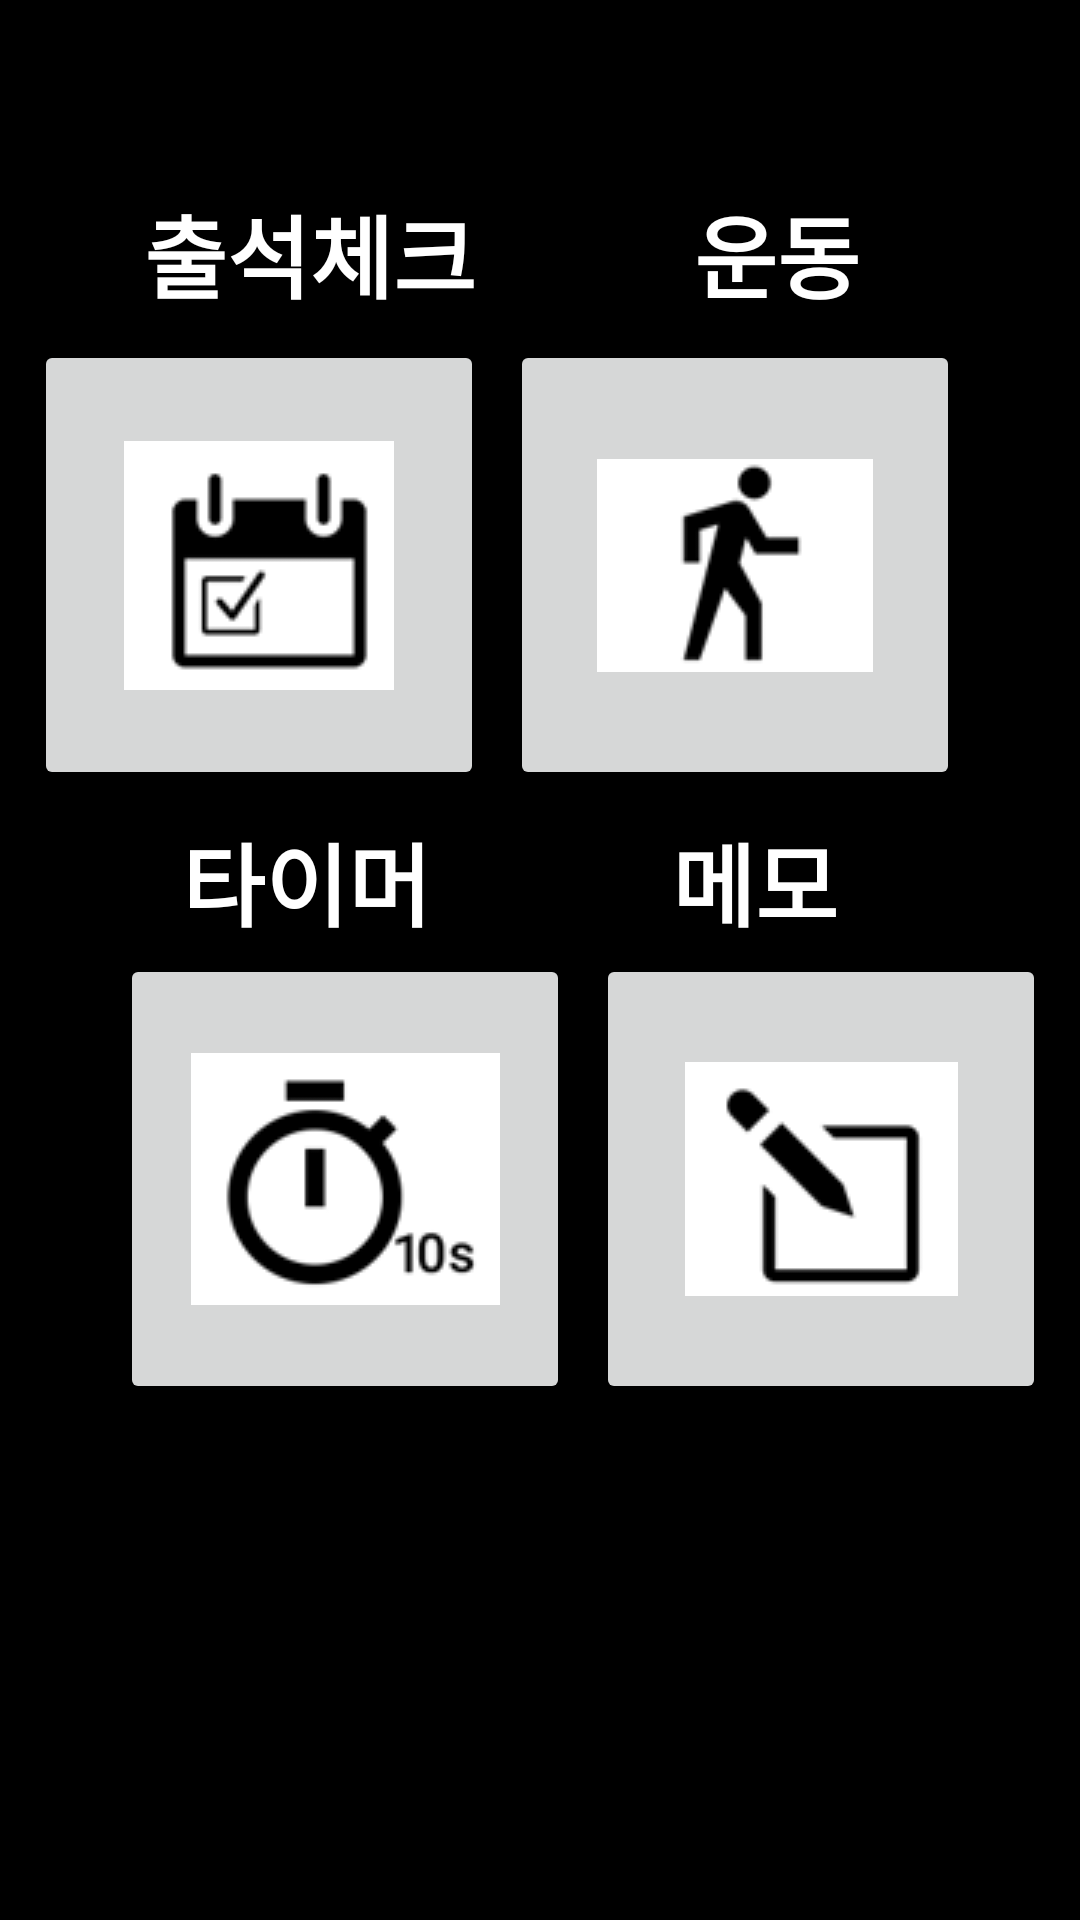

Layout XML and referenced resources for this Android screen:
<!-- AndroidManifest.xml: application theme Theme.GymAPP -->
<!-- res/layout/subactivity_main2.xml -->
<?xml version="1.0" encoding="utf-8"?>
<androidx.constraintlayout.widget.ConstraintLayout xmlns:android="http://schemas.android.com/apk/res/android"
    xmlns:app="http://schemas.android.com/apk/res-auto"
    xmlns:tools="http://schemas.android.com/tools"
    android:layout_width="match_parent"
    android:layout_height="match_parent"
    android:background="@color/black"
    android:screenOrientation="portrait">

    <ImageButton
        android:id="@+id/imageButton3"
        android:layout_width="150dp"
        android:layout_height="150dp"
        android:layout_marginEnd="40dp"
        app:layout_constraintBottom_toTopOf="@+id/imageButton5"
        app:layout_constraintEnd_toEndOf="parent"
        app:layout_constraintTop_toTopOf="parent"
        app:layout_constraintVertical_bias="0.675"
        app:srcCompat="@drawable/gym" />

    <ImageButton
        android:id="@+id/imageButton2"
        android:layout_width="150dp"
        android:layout_height="150dp"
        app:layout_constraintBottom_toTopOf="@+id/imageButton4"
        app:layout_constraintEnd_toStartOf="@+id/imageButton3"
        app:layout_constraintHorizontal_bias="0.563"
        app:layout_constraintStart_toStartOf="parent"
        app:layout_constraintTop_toTopOf="parent"
        app:layout_constraintVertical_bias="0.675"
        app:srcCompat="@drawable/check" />

    <ImageButton
        android:id="@+id/imageButton5"
        android:layout_width="150dp"
        android:layout_height="150dp"
        android:layout_marginBottom="172dp"
        app:layout_constraintBottom_toBottomOf="parent"
        app:layout_constraintEnd_toEndOf="parent"
        app:layout_constraintHorizontal_bias="0.436"
        app:layout_constraintStart_toEndOf="@+id/imageButton4"
        app:srcCompat="@drawable/memo" />

    <ImageButton
        android:id="@+id/imageButton4"
        android:layout_width="150dp"
        android:layout_height="150dp"
        android:layout_marginStart="40dp"
        android:layout_marginBottom="172dp"
        app:layout_constraintBottom_toBottomOf="parent"
        app:layout_constraintStart_toStartOf="parent"
        app:srcCompat="@drawable/timer" />

    <TextView
        android:id="@+id/textView4"
        android:layout_width="wrap_content"
        android:layout_height="wrap_content"
        android:text="출석체크"
        android:textColor="@color/white"
        android:textSize="30dp"
        android:textStyle="bold"
        app:layout_constraintBottom_toTopOf="@+id/imageButton2"
        app:layout_constraintEnd_toEndOf="parent"
        app:layout_constraintHorizontal_bias="0.193"
        app:layout_constraintStart_toStartOf="parent"
        app:layout_constraintTop_toTopOf="parent"
        app:layout_constraintVertical_bias="0.893" />

    <TextView
        android:id="@+id/textView2"
        android:layout_width="wrap_content"
        android:layout_height="wrap_content"
        android:text="메모"
        android:textColor="@color/white"
        android:textSize="30dp"
        android:textStyle="bold"
        app:layout_constraintBottom_toTopOf="@+id/imageButton5"
        app:layout_constraintEnd_toEndOf="parent"
        app:layout_constraintHorizontal_bias="0.735"
        app:layout_constraintStart_toStartOf="parent"
        app:layout_constraintTop_toBottomOf="@+id/imageButton3"
        app:layout_constraintVertical_bias="0.75" />

    <TextView
        android:id="@+id/textView1"
        android:layout_width="wrap_content"
        android:layout_height="wrap_content"
        android:text="타이머"
        android:textColor="@color/white"
        android:textSize="30dp"
        android:textStyle="bold"
        app:layout_constraintBottom_toTopOf="@+id/imageButton4"
        app:layout_constraintEnd_toEndOf="parent"
        app:layout_constraintHorizontal_bias="0.219"
        app:layout_constraintStart_toStartOf="parent"
        app:layout_constraintTop_toBottomOf="@+id/imageButton2"
        app:layout_constraintVertical_bias="0.75" />

    <TextView
        android:id="@+id/textView3"
        android:layout_width="wrap_content"
        android:layout_height="wrap_content"
        android:text="운동"
        android:textColor="@color/white"
        android:textSize="30dp"
        android:textStyle="bold"
        app:layout_constraintBottom_toTopOf="@+id/imageButton3"
        app:layout_constraintEnd_toEndOf="parent"
        app:layout_constraintHorizontal_bias="0.759"
        app:layout_constraintStart_toStartOf="parent"
        app:layout_constraintTop_toTopOf="parent"
        app:layout_constraintVertical_bias="0.893" />

</androidx.constraintlayout.widget.ConstraintLayout>
<!-- resources referenced by this layout -->
<resources>
  <color name="black">#FF000000</color>
  <color name="white">#FFFFFFFF</color>
  <!-- drawable check: png bitmap (drawable, 1986 bytes) -->
  <!-- drawable gym: png bitmap (drawable, 1956 bytes) -->
  <!-- drawable memo: png bitmap (drawable, 1623 bytes) -->
  <!-- drawable timer: png bitmap (drawable, 3220 bytes) -->
  <style name="Theme.GymAPP" parent="Base.Theme.GymAPP" />
  <style name="Base.Theme.GymAPP" parent="Theme.AppCompat.Light">
          
          
      </style>
</resources>
